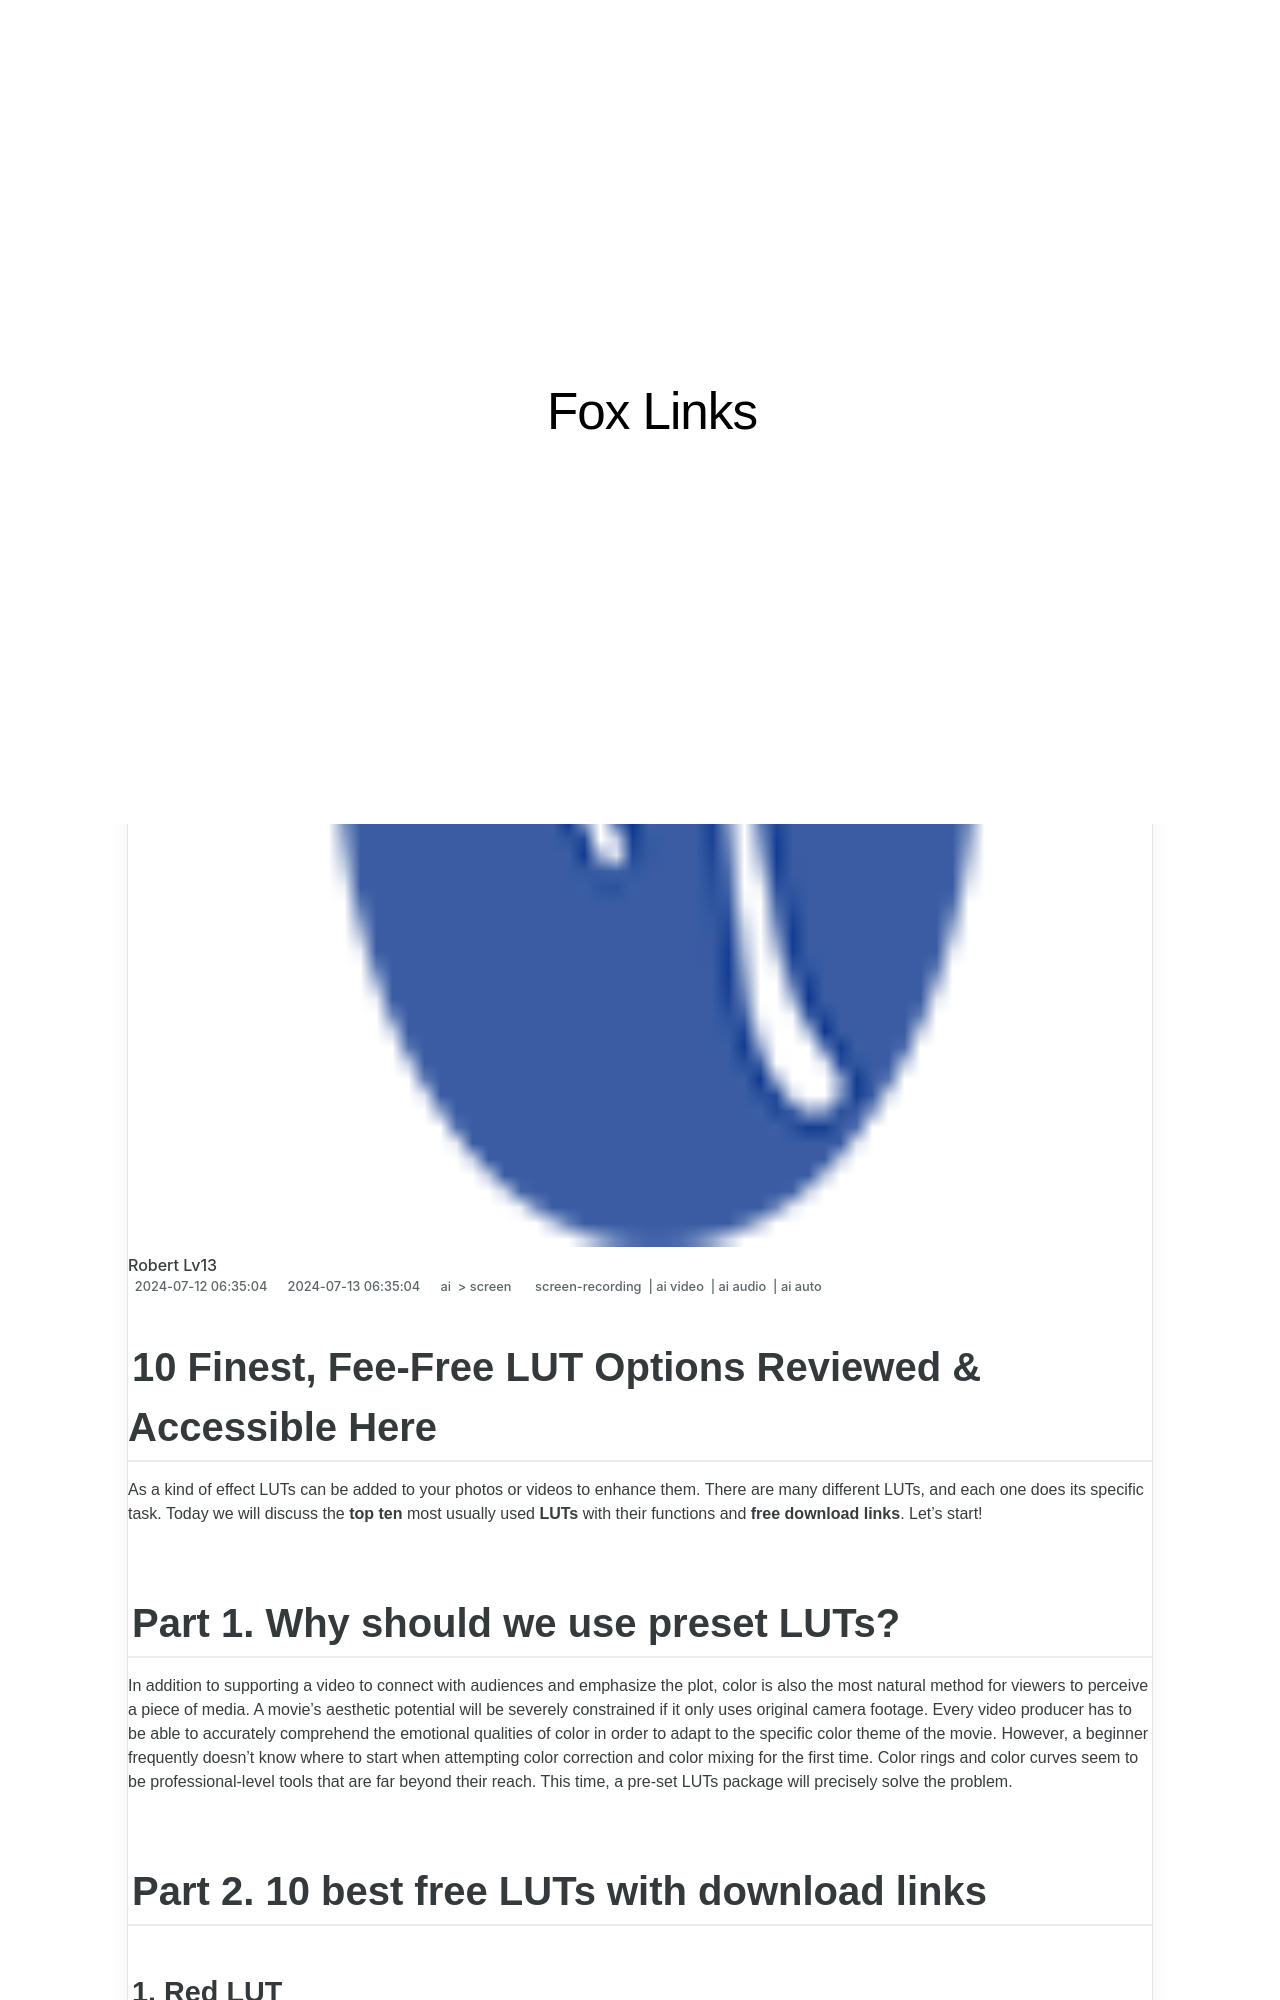

repository: techidaily/site-fox-links · page: 10-finest-fee-free-lut-options-reviewed-and-accessible-here/index.html · generator: jekyll

---
title: "\"10 Finest, Fee-Free LUT Options Reviewed & Accessible Here\""
date: 2024-07-12T06:35:04.092Z
updated: 2024-07-13T06:35:04.092Z
tags: 
  - screen-recording
  - ai video
  - ai audio
  - ai auto
categories: 
  - ai
  - screen
description: "\"This Article Describes 10 Finest, Fee-Free LUT Options Reviewed & Accessible Here\""
excerpt: "\"This Article Describes 10 Finest, Fee-Free LUT Options Reviewed & Accessible Here\""
keywords: "\"Free LUTs Selection,Top LUT Picks,LUT Options Guide,Best LUT Tools,Fee-Free LUT Listing,Accessible LUT Reviews,Premium LUT Choices\""
thumbnail: https://thmb.techidaily.com/1945857397ebd75b26ddd988969514bcfe07be7bef56803fb658a77091d094a7.jpg
---

## 10 Finest, Fee-Free LUT Options Reviewed & Accessible Here

As a kind of effect LUTs can be added to your photos or videos to enhance them. There are many different LUTs, and each one does its specific task. Today we will discuss the **top ten** most usually used **LUTs** with their functions and **free download links**. Let's start!

## Part 1\. Why should we use preset LUTs?

In addition to supporting a video to connect with audiences and emphasize the plot, color is also the most natural method for viewers to perceive a piece of media. A movie's aesthetic potential will be severely constrained if it only uses original camera footage. Every video producer has to be able to accurately comprehend the emotional qualities of color in order to adapt to the specific color theme of the movie. However, a beginner frequently doesn't know where to start when attempting color correction and color mixing for the first time. Color rings and color curves seem to be professional-level tools that are far beyond their reach. This time, a pre-set LUTs package will precisely solve the problem.

## Part 2\. 10 best free LUTs with download links

### 1\. Red LUT

These Red LUTs are most commonly used for color grading to give your videos a cinematic effect and can help create a warm-and-cold impression in the video. They are one of the best LUTs for you if you want your video footage to look like a professional Film.

### 2\. Wedding LUTs

This LUT will help you a lot with enhancing your wedding photos. Primarily the Wedding LUTs consist of skin toning and brightness adjustment tools. They surely make a simple wedding pic even more beautiful. Moreover, there are both video and photo wedding LUTs available.

[Free Download Link](https://fixthephoto.com/free-wedding-luts)
